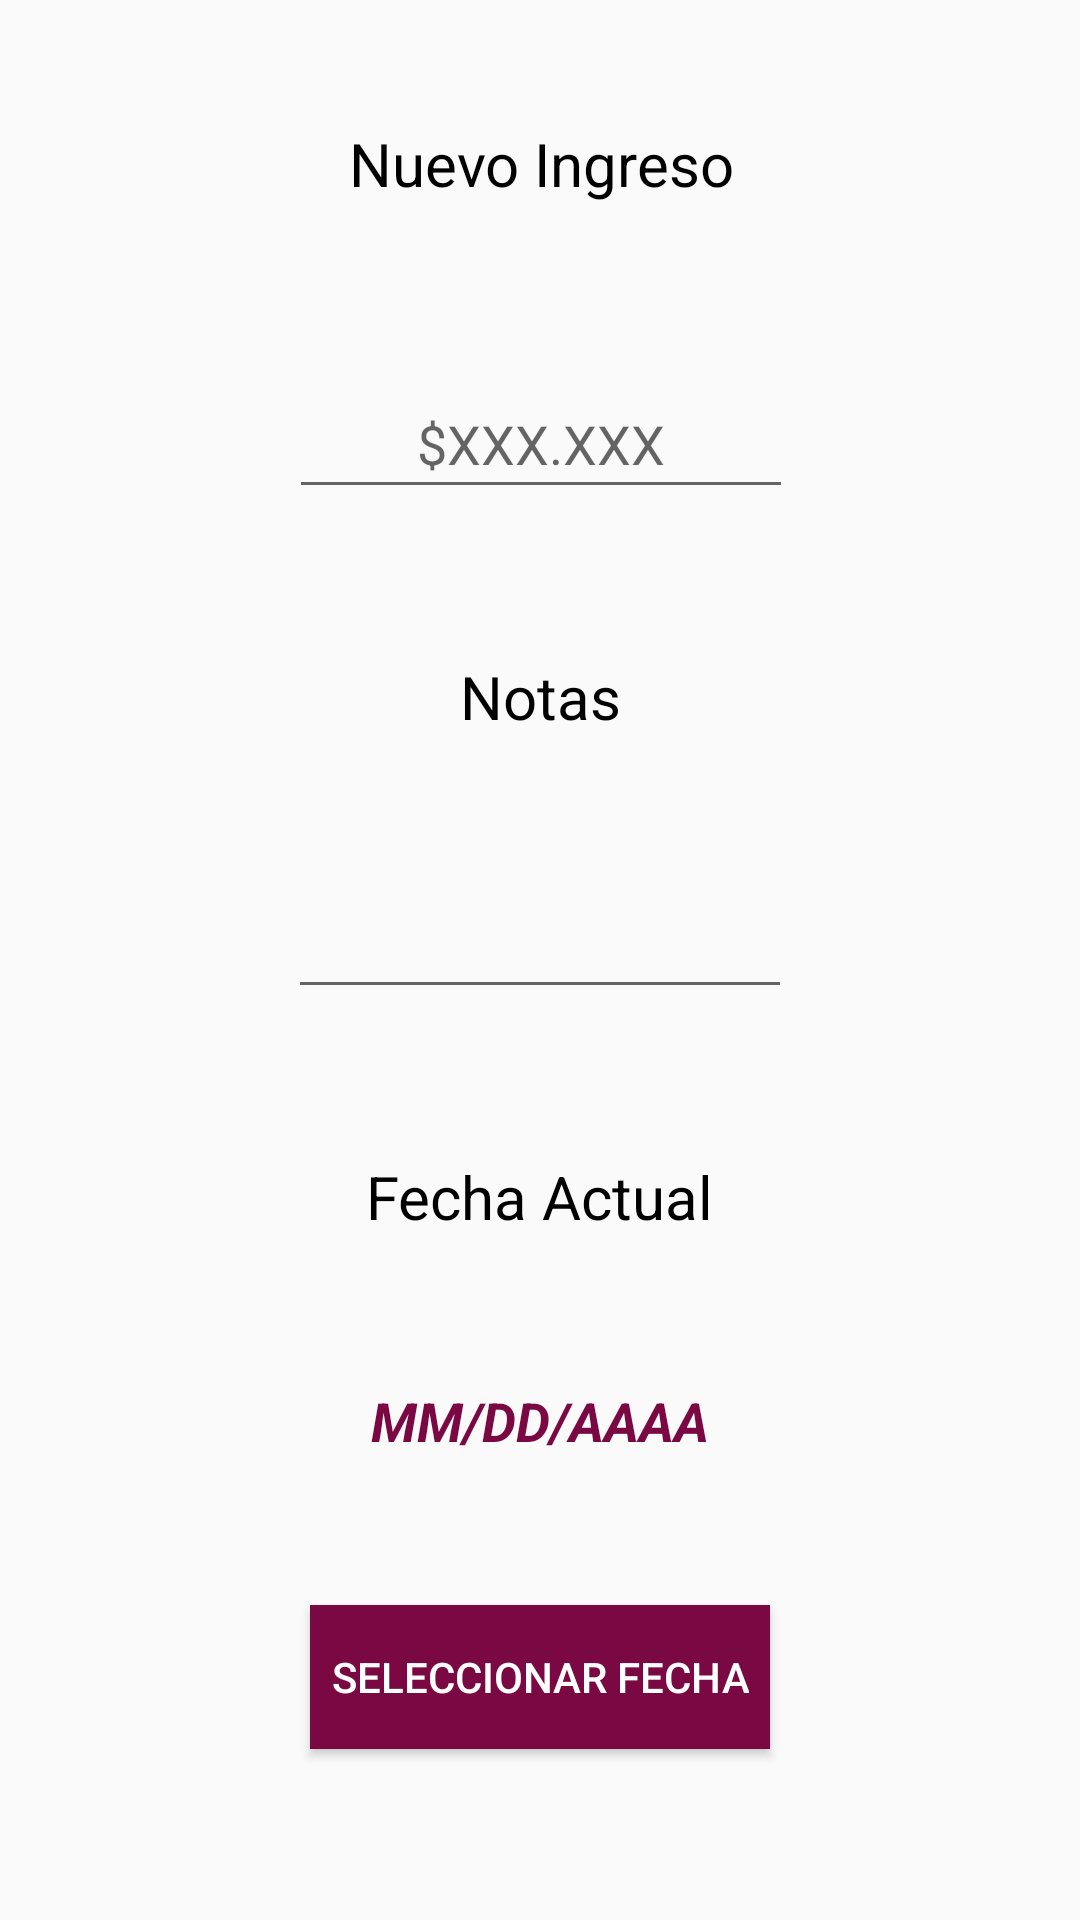

Android layout source for this screen:
<!-- AndroidManifest.xml: application theme AppTheme -->
<!-- res/layout/dialog_add_income.xml -->
<?xml version="1.0" encoding="utf-8"?>
<androidx.constraintlayout.widget.ConstraintLayout
    xmlns:android="http://schemas.android.com/apk/res/android"
    xmlns:app="http://schemas.android.com/apk/res-auto"
    xmlns:tools="http://schemas.android.com/tools"
    android:layout_width="match_parent"
    android:layout_height="wrap_content">

    <TextView
        android:id="@+id/dialog_info_title"
        android:layout_width="wrap_content"
        android:layout_height="wrap_content"
        android:layout_centerHorizontal="true"
        android:text="Nuevo Ingreso"
        android:textColor="@android:color/black"
        android:textSize="20sp"
        app:layout_constraintBottom_toTopOf="@+id/dialog_info_til"
        app:layout_constraintEnd_toEndOf="@+id/dialog_info_til"
        app:layout_constraintStart_toStartOf="@+id/dialog_info_til"
        app:layout_constraintTop_toTopOf="parent"/>


    <android.support.design.widget.TextInputLayout
        android:id="@+id/dialog_info_til"
        android:layout_width="wrap_content"
        android:layout_height="wrap_content"
        android:layout_below="@id/dialog_info_title"
        android:layout_centerHorizontal="true"
        android:layout_marginTop="8dp"
        android:textColor="@color/colorPrimaryDark"
        app:layout_constraintBottom_toTopOf="@+id/dialog_info_notes_tv"
        app:layout_constraintEnd_toEndOf="@+id/dialog_info_notes_tv"
        app:layout_constraintStart_toStartOf="@+id/dialog_info_notes_tv"
        app:layout_constraintTop_toBottomOf="@+id/dialog_info_title">

        <android.support.design.widget.TextInputEditText
            android:id="@+id/dialog_info_et"
            android:layout_width="wrap_content"
            android:layout_height="wrap_content"
            android:ems="8"
            android:gravity="center_horizontal"
            android:hint="$XXX.XXX"
            android:inputType="numberSigned|numberDecimal"
            android:textColor="@color/colorPrimaryDark"/>

    </android.support.design.widget.TextInputLayout>

    <TextView
        android:id="@+id/dialog_info_notes_tv"
        android:layout_width="wrap_content"
        android:layout_height="wrap_content"
        android:layout_below="@id/dialog_info_til"
        android:layout_centerHorizontal="true"
        android:layout_marginTop="8dp"
        android:text="Notas"
        android:textColor="@android:color/black"
        android:textSize="20sp"
        app:layout_constraintBottom_toTopOf="@+id/dialog_info_notes_et"
        app:layout_constraintEnd_toEndOf="@+id/dialog_info_notes_et"
        app:layout_constraintStart_toStartOf="@+id/dialog_info_notes_et"
        app:layout_constraintTop_toBottomOf="@+id/dialog_info_til"/>

    <EditText
        android:id="@+id/dialog_info_notes_et"
        android:layout_width="wrap_content"
        android:layout_height="wrap_content"
        android:layout_below="@id/dialog_info_notes_tv"
        android:layout_centerHorizontal="true"
        android:layout_marginTop="8dp"
        android:ems="8"
        android:gravity="center_horizontal"
        android:inputType="textCapSentences"
        android:textColor="@color/colorPrimaryDark"
        app:layout_constraintBottom_toTopOf="@+id/date_info_date"
        app:layout_constraintEnd_toEndOf="@+id/date_info_date"
        app:layout_constraintStart_toStartOf="@+id/date_info_date"
        app:layout_constraintTop_toBottomOf="@+id/dialog_info_notes_tv"/>

    <TextView
        android:id="@+id/date_info_date"
        android:layout_width="wrap_content"
        android:layout_height="wrap_content"
        android:layout_below="@id/dialog_info_notes_et"
        android:layout_centerHorizontal="true"
        android:layout_marginTop="8dp"
        android:text="Fecha Actual"
        android:textColor="@android:color/black"
        android:textSize="20sp"
        app:layout_constraintBottom_toTopOf="@+id/dialog_info_date_tv"
        app:layout_constraintEnd_toEndOf="@+id/dialog_info_date_tv"
        app:layout_constraintStart_toStartOf="@+id/dialog_info_date_tv"
        app:layout_constraintTop_toBottomOf="@+id/dialog_info_notes_et"/>

    <TextView
        android:id="@+id/dialog_info_date_tv"
        android:layout_width="wrap_content"
        android:layout_height="wrap_content"
        android:layout_below="@id/date_info_date"
        android:layout_centerHorizontal="true"
        android:layout_marginTop="8dp"
        android:text="MM/DD/AAAA"
        android:textColor="@color/colorPrimaryDark"
        android:textSize="18sp"
        android:textStyle="normal|bold|italic"
        app:layout_constraintBottom_toTopOf="@+id/dialog_info_date_btn"
        app:layout_constraintEnd_toEndOf="@+id/dialog_info_date_btn"
        app:layout_constraintStart_toStartOf="@+id/dialog_info_date_btn"
        app:layout_constraintTop_toBottomOf="@+id/date_info_date"/>

    <Button
        android:id="@+id/dialog_info_date_btn"
        android:layout_width="wrap_content"
        android:layout_height="wrap_content"
        android:layout_below="@id/dialog_info_date_tv"
        android:layout_alignParentBottom="true"
        android:layout_centerHorizontal="true"
        android:layout_marginTop="8dp"
        android:layout_marginBottom="16dp"
        android:background="@color/colorPrimaryDark"
        android:paddingLeft="7dp"
        android:paddingRight="7dp"
        android:text="Seleccionar fecha"
        android:textColor="@android:color/white"
        app:layout_constraintBottom_toBottomOf="parent"
        app:layout_constraintEnd_toEndOf="parent"
        app:layout_constraintHorizontal_bias="0.5"
        app:layout_constraintStart_toStartOf="parent"
        app:layout_constraintTop_toBottomOf="@+id/dialog_info_date_tv"/>

    <ImageView
        android:id="@+id/check"
        android:layout_width="39dp"
        android:layout_height="42dp"
        android:layout_below="@+id/date_info_date"
        android:layout_marginStart="8dp"
        android:layout_toEndOf="@+id/dialog_info_title"
        android:visibility="invisible"
        app:layout_constraintBottom_toBottomOf="@+id/dialog_info_date_tv"
        app:layout_constraintStart_toEndOf="@+id/dialog_info_date_tv"
        app:layout_constraintTop_toTopOf="@+id/dialog_info_date_tv"
        app:srcCompat="@drawable/ic_check_black_36dp"/>


</androidx.constraintlayout.widget.ConstraintLayout>
<!-- resources referenced by this layout -->
<resources>
  <color name="colorPrimaryDark">#7a0843</color>
  <style name="AppTheme" parent="Theme.AppCompat.Light">
          
          <item name="colorPrimary">@color/colorPrimary</item>
          <item name="colorPrimaryDark">@color/colorPrimaryDark</item>
          <item name="colorAccent">@color/colorAccent</item>
          <item name="android:textColorPrimary">@android:color/white</item>
          <item name="actionMenuTextColor">@android:color/black</item>
      </style>
  <color name="colorPrimary">#880E4F</color>
  <color name="colorAccent">#F48FB1</color>
</resources>
